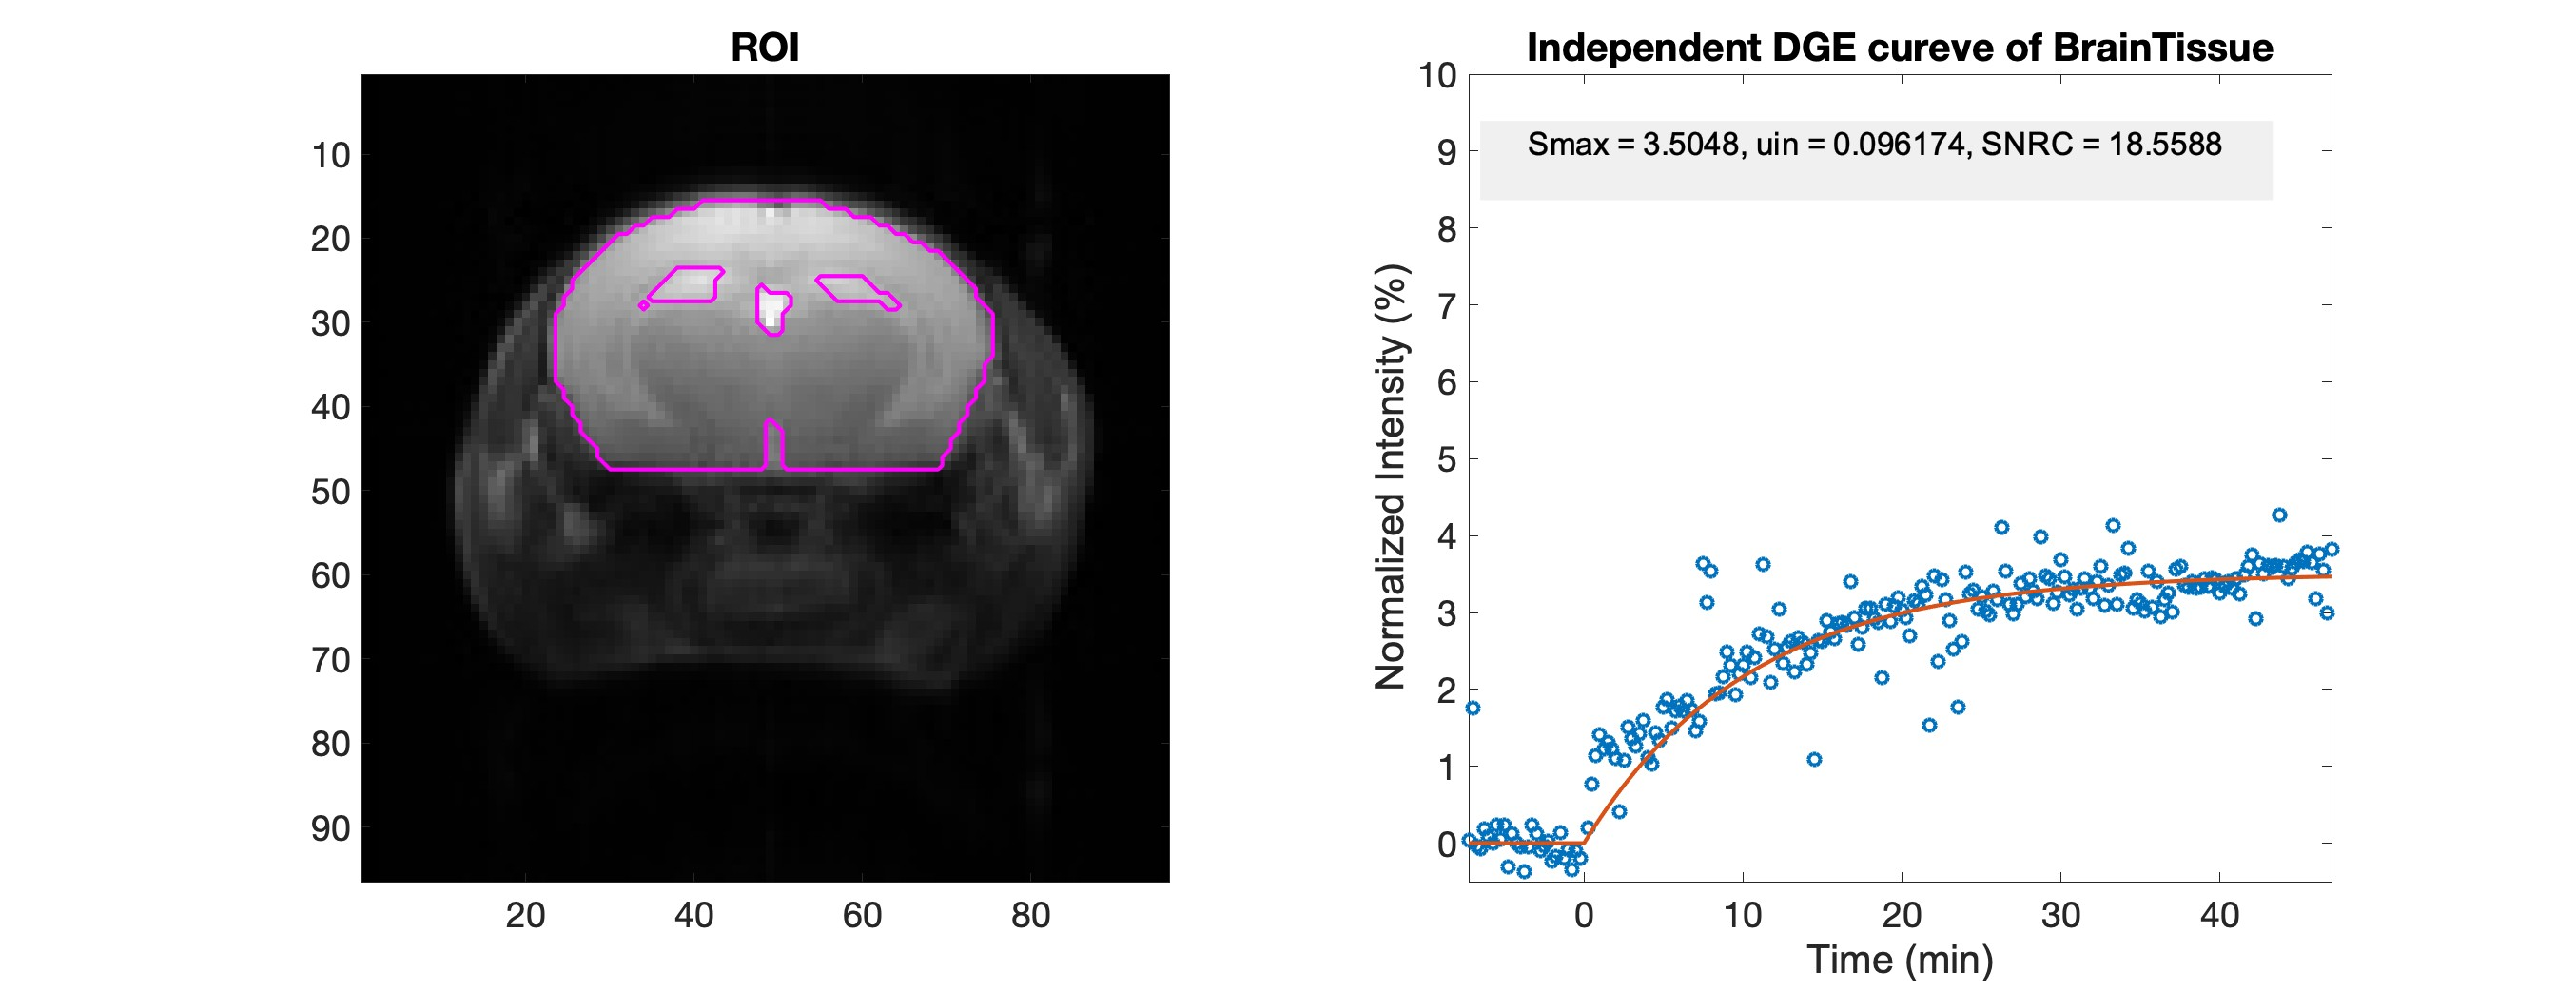

Values plotted in this chart, from the file beside it:
-7.25, 0.038557, -7.25, 0
-7, 1.755, -7, 0
-6.75, -0.04152, -6.75, 0
-6.5, -0.07235, -6.5, 0
-6.25, 0.1838, -6.25, 0
-6, 0.08647, -6, 0
-5.75, 0.003941, -5.75, 0
-5.5, 0.2396, -5.5, 0
-5.25, 0.04522, -5.25, 0
-5, 0.2338, -5, 0
-4.75, -0.3026, -4.75, 0
-4.5, 0.1185, -4.5, 0
-4.25, 0.003811, -4.25, 0
-4, -0.04967, -4, 0
-3.75, -0.3752, -3.75, 0
-3.5, -0.05176, -3.5, 0
-3.25, 0.2344, -3.25, 0
-3, 0.1285, -3, 0
-2.75, -0.09913, -2.75, 0
-2.5, -0.0377, -2.5, 0
-2.25, 0.0257, -2.25, 0
-2, -0.2341, -2, 0
-1.75, -0.1731, -1.75, 0
-1.5, 0.1341, -1.5, 0
-1.25, -0.2024, -1.25, 0
-1, -0.08097, -1, 0
-0.75, -0.3464, -0.75, 0
-0.5, -0.1, -0.5, 0
-0.25, -0.2005, -0.25, 0
0, -0.8638, 0, 0
0.25, 0.2042, 0.25, 0.08326
0.5, 0.7644, 0.5, 0.1646
0.75, 1.143, 0.75, 0.2439
1, 1.406, 1, 0.3214
1.25, 1.227, 1.25, 0.397
1.5, 1.31, 1.5, 0.4708
1.75, 1.23, 1.75, 0.5429
2, 1.103, 2, 0.6133
2.25, 0.4062, 2.25, 0.682
2.5, 1.072, 2.5, 0.749
2.75, 1.512, 2.75, 0.8145
3, 1.359, 3, 0.8784
3.25, 1.26, 3.25, 0.9408
3.5, 1.426, 3.5, 1.002
3.75, 1.592, 3.75, 1.061
4, 1.115, 4, 1.119
4.25, 1.027, 4.25, 1.176
4.5, 1.431, 4.5, 1.231
4.75, 1.34, 4.75, 1.285
5, 1.773, 5, 1.338
5.25, 1.874, 5.25, 1.389
5.5, 1.5, 5.5, 1.44
5.75, 1.726, 5.75, 1.489
6, 1.785, 6, 1.537
6.25, 1.724, 6.25, 1.583
6.5, 1.858, 6.5, 1.629
6.75, 1.728, 6.75, 1.674
7, 1.466, 7, 1.717
7.25, 1.581, 7.25, 1.76
7.5, 3.633, 7.5, 1.801
7.75, 3.135, 7.75, 1.841
... 157 more rows
